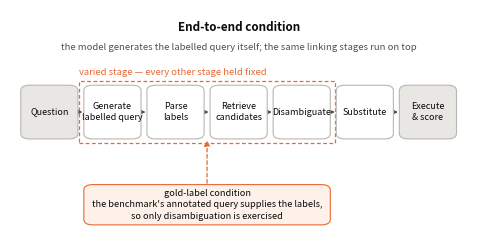
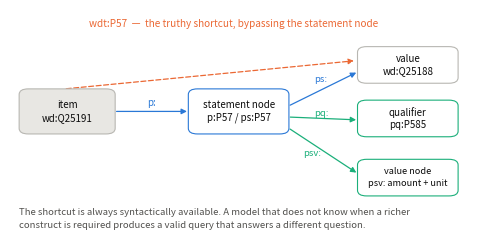
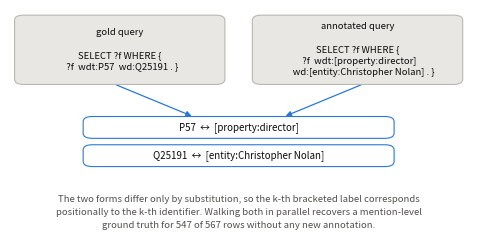
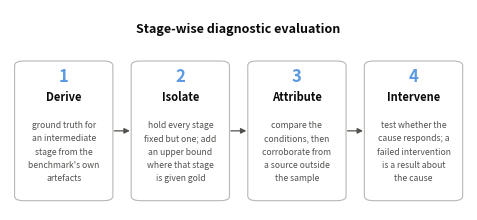

Write the Python code that produced these figures, in order. (Note: this script raises an exception after producing the figures.)
"""make_figures.py — Generate every thesis figure from the frozen data.
"""
import csv, json, os, collections
from datetime import date

DATE = date.today().isoformat()
import matplotlib
matplotlib.use("Agg")
import matplotlib.pyplot as plt
from matplotlib.patches import FancyBboxPatch, FancyArrowPatch, Rectangle, PathPatch
from matplotlib.path import Path
from matplotlib.ticker import MultipleLocator, MaxNLocator

OUT = "thesis_latex/figures"
os.makedirs(OUT, exist_ok=True)

# ============================ shared style ==================================
S1, S2, S3 = "#2a78d6", "#eb6834", "#1baf7a"          # blue, orange, aqua
SEQ = ["#eaf1fb", "#c3d9f4", "#8fbaea", "#5b9ae0", "#2a78d6", "#1d5497"]  # one hue
INK, INK2, MUTED, FAINT = "#0b0b0b", "#52514e", "#b8b7b2", "#e8e7e3"

W = 5.9                       # the one figure width, in inches
H = {"xs": 2.2, "s": 2.6, "m": 3.0, "l": 3.4, "xl": 3.9}   # the height ladder

plt.rcParams.update({
    "font.family": ["Helvetica Neue", "Helvetica", "Arial", "sans-serif"], "font.size": 8.5,
    "axes.edgecolor": MUTED, "axes.linewidth": 0.6, "axes.labelcolor": INK2,
    "axes.titlesize": 8.5, "axes.titlecolor": INK,
    "xtick.color": INK2, "ytick.color": INK2, "xtick.labelsize": 8, "ytick.labelsize": 8,
    "xtick.major.size": 0, "ytick.major.size": 0,
    "text.color": INK, "figure.dpi": 200, "savefig.bbox": "tight",
    "legend.frameon": False, "legend.fontsize": 7.8, "legend.handlelength": 1.2,
})

def style(ax, xgrid=False, nogrid=False):
    for s in ("top", "right"):
        ax.spines[s].set_visible(False)
    ax.spines["left"].set_color(MUTED); ax.spines["bottom"].set_color(MUTED)
    if not nogrid:
        ax.grid(axis="x" if xgrid else "y", color=MUTED, lw=0.5, alpha=0.5)
    ax.set_axisbelow(True)

def legend_above(ax, ncol=3, **kw):
    ax.legend(ncol=ncol, loc="lower left", bbox_to_anchor=(0, 1.0), **kw)

def new(h="s"):
    return plt.subplots(figsize=(W, H[h]))

# rounded bar marks ------------------------------------------------------------
# Mark spec: "4px rounded data-end, square at the baseline." A bar container's
# Rectangle patches are replaced with a PathPatch that is square where it meets
# the baseline (x=0 for barh, y=0 for bar) and rounded at the tip. Not used for
# stacked bars (bottom=/left= continuations) - those use the surface-gap
# convention (a plain edge between touching segments) instead of rounding an
# internal join.
def _radius_in_data_units(ax, radius_pt):
    fig = ax.figure
    fig.canvas.draw()
    px_per_pt = fig.dpi / 72.0
    r_px = radius_pt * px_per_pt
    p0 = ax.transData.transform((0, 0))
    px1 = ax.transData.transform((1, 0))
    py1 = ax.transData.transform((0, 1))
    return (r_px / abs(px1[0] - p0[0]), r_px / abs(py1[1] - p0[1]))

def _rounded_hbar_path(x0, y0, w, h, rx, ry):
    sign = 1 if w >= 0 else -1
    length = abs(w)
    ry = max(0, min(ry, h / 2)); rx = max(0, min(rx, length))
    x_tip = x0 + w
    y_bot, y_top, y_mid = y0, y0 + h, y0 + h / 2
    if length <= 0:
        return Path([(x0, y0)], [Path.MOVETO])
    verts = [(x0, y_bot), (x_tip - sign * rx, y_bot), (x_tip, y_bot), (x_tip, y_mid),
             (x_tip, y_top), (x_tip - sign * rx, y_top), (x0, y_top), (x0, y_bot)]
    codes = [Path.MOVETO, Path.LINETO, Path.CURVE3, Path.CURVE3,
             Path.CURVE3, Path.CURVE3, Path.LINETO, Path.CLOSEPOLY]
    return Path(verts, codes)

def _rounded_vbar_path(x0, y0, w, h, rx, ry):
    sign = 1 if h >= 0 else -1
    length = abs(h)
    rx = max(0, min(rx, w / 2)); ry = max(0, min(ry, length))
    y_tip = y0 + h
    x_l, x_r, x_mid = x0, x0 + w, x0 + w / 2
    if length <= 0:
        return Path([(x0, y0)], [Path.MOVETO])
    verts = [(x_l, y0), (x_l, y_tip - sign * ry), (x_l, y_tip), (x_mid, y_tip),
             (x_r, y_tip), (x_r, y_tip - sign * ry), (x_r, y0), (x_l, y0)]
    codes = [Path.MOVETO, Path.LINETO, Path.CURVE3, Path.CURVE3,
             Path.CURVE3, Path.CURVE3, Path.LINETO, Path.CLOSEPOLY]
    return Path(verts, codes)

def _round_bars(ax, bar_container, radius_pt, horiz):
    # The container's label (used by ax.legend()'s auto-handle lookup) lives on
    # the container, not the individual rectangles, but the legend handle for a
    # BarContainer borrows its first patch's visibility -- hiding that patch
    # silently blanks the legend swatch. So: move the label onto the first
    # replacement patch instead of leaving it on the now-hidden rectangle.
    rx, ry = _radius_in_data_units(ax, radius_pt)
    patches = list(bar_container.patches) if hasattr(bar_container, "patches") else list(bar_container)
    label = bar_container.get_label() if hasattr(bar_container, "get_label") else None
    if label and not label.startswith("_"):
        bar_container.set_label("_nolegend_")
    label_used = False
    for rect in patches:
        x0, y0, w, h = rect.get_x(), rect.get_y(), rect.get_width(), rect.get_height()
        if abs(w) < 1e-12 and abs(h) < 1e-12:
            continue  # zero-size legend-proxy bar; leave as is
        fc, ec, lw, zorder = rect.get_facecolor(), rect.get_edgecolor(), rect.get_linewidth(), rect.get_zorder()
        rect.set_visible(False)
        path = (_rounded_hbar_path if horiz else _rounded_vbar_path)(x0, y0, w, h, rx, ry)
        new_label = None
        if label and not label_used:
            new_label, label_used = label, True
        ax.add_patch(PathPatch(path, facecolor=fc, edgecolor=ec if lw else "none", lw=lw,
                                zorder=zorder, label=new_label))
    return bar_container

def round_barh(ax, bar_container, radius_pt=2.2):
    return _round_bars(ax, bar_container, radius_pt, True)

def round_bar(ax, bar_container, radius_pt=2.2):
    return _round_bars(ax, bar_container, radius_pt, False)

def save(fig, name):
    src, sec, what = FIGMETA.get(name, ("--", "?", ""))
    fig.savefig(os.path.join(OUT, name), metadata={
        "Title": what or name,
        "Author": "Sevim Bozkurt",
        "Subject": f"generated by make_figures.py on {DATE} from: {src} | thesis section {sec}",
        "Creator": "make_figures.py (thesis_sparql)",
        "Keywords": "text-to-SPARQL; Wikidata; Instruct-to-SPARQL",
    })
    plt.close(fig)
    MANIFEST.append(dict(figure=name, thesis_section=sec, shows=what, source_data=src))
    print(f"  {name}")

def rows(p): return list(csv.DictReader(open(p)))

# ============================ provenance ====================================
# Every figure records where its numbers came from, so a reader (or an examiner)
# can trace any picture in the thesis back to a file on disk. This table is the
# single source of truth; save() stamps it into the PDF metadata and emits
# results_tables/figure_manifest.csv at the end of the run.
FIGMETA = {
 # diagrams -- schematic, no data source
 "fig_pipeline.pdf":            ("--", "4.2", "pipeline architecture and the two evaluation conditions"),
 "fig_method.pdf":              ("--", "4.1", "the four moves of stage-wise diagnostic evaluation"),
 "fig_cascade_mechanism.pdf":   ("--", "4.5", "the execution-guided cascade"),
 "fig_wikidata_model.pdf":      ("--", "2.2", "the Wikidata statement model"),

 "fig_empty_rate.pdf":          ("results_tables/empty_result_rate.csv", "6.2",
                                 "how often each system returns nothing, against its accuracy"),
 "fig_label_failures.pdf":      ("results_tables/label_failure_taxonomy.csv", "6.5",
                                 "labels the Wikidata search index cannot find, by category and backbone"),
 "fig_linker_ci.pdf":           ("results_tables/linker_confidence.csv", "6.4",
                                 "linking F1 with bootstrap confidence intervals (B = 2,000)"),
 "fig_splits.pdf":              ("test.json; official_test.json", "5.1", "the two-split design"),
 "fig_groundtruth.pdf":         ("--", "5.4", "deriving linking ground truth from the benchmark"),
 # data figures
 "fig_main_comparison.pdf":     ("results_tables/common_subset_metrics.csv", "6.2", "frozen models with and without the pipeline"),
 "fig_stage_funnel.pdf":        ("results_e2e_clean.csv", "6.3", "stage-wise outcomes by complexity"),
 "fig_gap_decomposition.pdf":   ("results_tables/gap_decomposition.csv", "6.3", "what the 66.5-point gap is made of"),
 "fig_linker_comparison.pdf":   ("linker_comparison.csv", "6.4", "entity linking F1, four paradigms, both splits"),
 "fig_linker_pr.pdf":           ("linker_comparison.csv", "6.4", "precision-recall signature per paradigm"),
 "fig_linker_complexity.pdf":   ("linker_comparison.csv", "6.4", "linking F1 by query complexity"),
 "fig_backbone.pdf":            ("linker_comparison.csv; official_comparison.csv", "6.5", "backbone dependence differs by stage"),
 "fig_error_taxonomy.pdf":      ("annotation_clean.csv", "6.6", "error taxonomy, overall and by complexity"),
 "fig_constructs.pdf":          ("construct_analysis.csv", "6.6", "construct usage, gold against all runs"),
 "fig_construct_agreement.pdf": ("construct_analysis.csv", "6.6", "agreement with gold on construct use"),
 "fig_structural_predictors.pdf": ("complexity_features.csv", "6.6", "gold-query features against achieved accuracy"),
 "fig_cross_model_agreement.pdf": ("agreement_analysis.csv", "6.6", "cross-model agreement and hard-set features"),
 "fig_prompt_arms.pdf":         ("results_tables/significance_jaccard_entity.csv", "6.7", "prompt arms: accuracy and effect with CIs"),
 "fig_idiom_behaviour.pdf":     ("construct_analysis.csv", "6.7", "what the idiom prompt changes in generated queries"),
 "fig_cascade.pdf":             ("results_tables/consensus_selection.csv", "6.8", "selection strategies over diverse generations"),
 "fig_cascade_fallback.pdf":    ("results_tables/consensus_robustness.txt", "6.8", "where the fallback fires and what it recovers"),
 "fig_frozen_vs_finetuned.pdf": ("official_comparison.py; results_tables/official_comparison.csv", "6.9", "frozen and fine-tuned systems, official split"),
 "fig_memorisation.pdf":        ("results_tables/memorisation_frontier.csv", "6.10", "structural similarity of generated queries"),
 "fig_wdql.pdf":                ("results_tables/wdql_construct_prevalence.csv", "6.10", "construct prevalence vs real query logs"),
 "fig_wdql_bysize.pdf":         ("results_tables/wdql_construct_prevalence.csv", "6.10", "construct prevalence at matched query size"),
 "fig_candidate_ceiling.pdf":   ("candidates.json; candidates_expanded.json; gold_links.json", "7.6", "candidate ceiling before and after pool repair"),
 "fig_label_failures.pdf":      ("results_tables/label_failure_taxonomy.csv", "6.5", "what the open model gets wrong when naming things"),
 "fig_empty_rate.pdf":          ("results_tables/empty_result_rate.csv", "6.2", "empty-result rate against accuracy"),
 "fig_linker_ci.pdf":           ("results_tables/linker_confidence.csv", "6.4", "linker F1 with bootstrap confidence intervals"),
}
MANIFEST = []


# diagram helpers -------------------------------------------------------------
def canvas(h="s"):
    fig, ax = plt.subplots(figsize=(W, H[h]))
    ax.set_xlim(0, 100); ax.set_ylim(0, 100); ax.axis("off")
    return fig, ax

def box(ax, x, y, w, h, text, fc="white", ec=MUTED, tc=INK, fs=7.6, lw=0.8, bold=False):
    ax.add_patch(FancyBboxPatch((x, y), w, h, boxstyle="round,pad=0,rounding_size=2",
                                fc=fc, ec=ec, lw=lw, zorder=3))
    if text:
        ax.text(x + w / 2, y + h / 2, text, ha="center", va="center", fontsize=fs,
                color=tc, zorder=4, linespacing=1.35,
                fontweight="bold" if bold else "normal")

def arrow(ax, p1, p2, color=INK2, lw=0.9, astyle="-|>", ls="-"):
    ax.add_patch(FancyArrowPatch(p1, p2, arrowstyle=astyle, mutation_scale=8,
                                 color=color, lw=lw, linestyle=ls,
                                 shrinkA=1, shrinkB=1, zorder=2))

print("writing figures:")
print(" diagrams:")

# ============================ D1 pipeline ===================================
fig, ax = canvas("m")
stages = ["Question", "Generate\nlabelled query", "Parse\nlabels", "Retrieve\ncandidates",
          "Disambiguate", "Substitute", "Execute\n& score"]
n = len(stages); bw, gap = 12.5, 1.3
x0 = (100 - (n * bw + (n - 1) * gap)) / 2
ys, bh = 52, 20
for i, s_ in enumerate(stages):
    x = x0 + i * (bw + gap)
    box(ax, x, ys, bw, bh, s_, fc=FAINT if i in (0, n - 1) else "white", fs=6.5)
    if i:
        arrow(ax, (x - gap, ys + bh / 2), (x, ys + bh / 2))
gx = x0 + 1 * (bw + gap); dx = x0 + 4 * (bw + gap)
ax.add_patch(Rectangle((gx - 1.0, ys - 1.6), (dx - gx) + bw + 2.0, bh + 3.2,
                       fc="none", ec=S2, lw=0.9, ls=(0, (3, 2)), zorder=1))
ax.text(gx - 1.0, ys + bh + 3.0, "varied stage — every other stage held fixed",
        fontsize=6.8, color=S2, va="bottom")
by, bhh = 20, 15
box(ax, gx, by, (dx - gx) + bw, bhh,
    "gold-label condition\nthe benchmark's annotated query supplies the labels,\n"
    "so only disambiguation is exercised", fc="#fdf1ea", ec=S2, fs=6.6)
arrow(ax, (gx + ((dx - gx) + bw) / 2, by + bhh), (gx + ((dx - gx) + bw) / 2, ys), color=S2, ls=(0, (3, 2)))
ax.text(50, 92, "End-to-end condition", ha="center", fontsize=8.4, color=INK, fontweight="bold")
ax.text(50, 85, "the model generates the labelled query itself; the same linking stages run on top",
        ha="center", fontsize=6.9, color=INK2)
ax.set_ylim(14, 100)
save(fig, "fig_pipeline.pdf")

# ============================ D2 Wikidata model =============================
fig, ax = canvas("m")
box(ax, 2, 40, 21, 16, "item\nwd:Q25191", fc=FAINT, fs=7.0)
box(ax, 39, 40, 22, 16, "statement node\np:P57 / ps:P57", fc="white", ec=S1, fs=7.0)
box(ax, 76, 58, 22, 13, "value\nwd:Q25188", fc="white", fs=7.0)
box(ax, 76, 39, 22, 13, "qualifier\npq:P585", fc="white", ec=S3, fs=7.0)
box(ax, 76, 18, 22, 13, "value node\npsv: amount + unit", fc="white", ec=S3, fs=6.6)
arrow(ax, (23, 48), (39, 48), color=S1); ax.text(31, 50, "p:", ha="center", fontsize=7.0, color=S1)
arrow(ax, (61, 50), (76, 62), color=S1); ax.text(66.5, 58.5, "ps:", fontsize=6.8, color=S1)
arrow(ax, (61, 46), (76, 45), color=S3); ax.text(66.5, 46.5, "pq:", fontsize=6.8, color=S3)
arrow(ax, (61, 42), (76, 26), color=S3); ax.text(64, 32, "psv:", fontsize=6.8, color=S3)
arrow(ax, (12, 56), (75.5, 66), color=S2, ls=(0, (4, 2)))
ax.text(49, 78, "wdt:P57  —  the truthy shortcut, bypassing the statement node",
        ha="center", fontsize=7.2, color=S2)
ax.text(2, 6, "The shortcut is always syntactically available. A model that does not know when a richer\n"
              "construct is required produces a valid query that answers a different question.",
        fontsize=6.9, color=INK2, va="bottom", linespacing=1.6)
ax.set_ylim(2, 84)
save(fig, "fig_wikidata_model.pdf")

# ============================ D3 ground truth ===============================
fig, ax = canvas("m")
box(ax, 1, 63, 46, 27, "gold query\n\nSELECT ?f WHERE {\n  ?f  wdt:P57  wd:Q25191 . }", fc=FAINT, fs=6.8)
box(ax, 53, 63, 46, 27, "annotated query\n\nSELECT ?f WHERE {\n  ?f  wdt:[property:director]\n"
                        "      wd:[entity:Christopher Nolan] . }", fc=FAINT, fs=6.8)
for i, lab in enumerate(["P57  ↔  [property:director]", "Q25191  ↔  [entity:Christopher Nolan]"]):
    box(ax, 16, 42 - i * 11, 68, 8.5, lab, fc="white", ec=S1, fs=7.0)
arrow(ax, (23, 63), (40, 50.5), color=S1); arrow(ax, (77, 63), (60, 50.5), color=S1)
ax.text(50, 20, "The two forms differ only by substitution, so the k-th bracketed label corresponds\n"
                "positionally to the k-th identifier. Walking both in parallel recovers a mention-level\n"
                "ground truth for 547 of 567 rows without any new annotation.",
        ha="center", va="top", fontsize=6.9, color=INK2, linespacing=1.6)
ax.set_ylim(2, 92)
save(fig, "fig_method_groundtruth_tmp.pdf") if False else save(fig, "fig_groundtruth.pdf")

# ============================ D4 the method =================================
fig, ax = canvas("s")
moves = [("1", "Derive", "ground truth for\nan intermediate\nstage from the\nbenchmark's own\nartefacts"),
         ("2", "Isolate", "hold every stage\nfixed but one; add\nan upper bound\nwhere that stage\nis given gold"),
         ("3", "Attribute", "compare the\nconditions, then\ncorroborate from\na source outside\nthe sample"),
         ("4", "Intervene", "test whether the\ncause responds; a\nfailed intervention\nis a result about\nthe cause")]
bw, gap = 21.5, 4.0
x0 = (100 - (4 * bw + 3 * gap)) / 2
for i, (num, head, body) in enumerate(moves):
    x = x0 + i * (bw + gap)
    box(ax, x, 12, bw, 60, "", fc="white")
    ax.text(x + bw / 2, 63, num, ha="center", fontsize=12, color=SEQ[3], fontweight="bold")
    ax.text(x + bw / 2, 55, head, ha="center", fontsize=8.0, color=INK, fontweight="bold")
    ax.text(x + bw / 2, 33, body, ha="center", va="center", fontsize=6.2, color=INK2, linespacing=1.6)
    if i:
        arrow(ax, (x - gap, 42), (x, 42))
ax.text(50, 84, "Stage-wise diagnostic evaluation", ha="center", fontsize=9.0, color=INK, fontweight="bold")
ax.set_ylim(8, 94)
save(fig, "fig_method.pdf")

# ============================ D5 the two splits =============================
tr = json.load(open("test.json")); off = json.load(open("official_test.json"))
cw = collections.Counter(r["complexity"] for r in tr)
co = collections.Counter(r["complexity"] for r in off)
fig, (a1, a2) = plt.subplots(1, 2, figsize=(W, H["m"]), gridspec_kw={"width_ratios": [1.0, 1.25]})
cats = ["simple", "medium", "complex"]; y = [2, 1, 0]; h = 0.34
round_barh(a1, a1.barh([v + h / 2 for v in y], [cw[c] for c in cats], h, color=S1, label=f"working (n={len(tr)})", zorder=3))
round_barh(a1, a1.barh([v - h / 2 for v in y], [co[c] for c in cats], h, color=S2, label=f"official (n={len(off)})", zorder=3))
for v, c in zip(y, cats):
    a1.text(cw[c] + 8, v + h / 2, str(cw[c]), va="center", fontsize=7, color=INK2)
    a1.text(co[c] + 8, v - h / 2, str(co[c]), va="center", fontsize=7, color=INK2)
style(a1, xgrid=True); a1.set_yticks(y); a1.set_yticklabels(cats, fontsize=7.6)
a1.set_xlim(0, 400); a1.set_xlabel("test rows"); legend_above(a1, ncol=1, fontsize=7)
a2.axis("off"); a2.set_xlim(0, 100); a2.set_ylim(0, 100)
box(a2, 0, 54, 100, 40, "working split — the diagnostic instrument\n\n"
                        "stratified by complexity, fixed seed. Carries the\n"
                        "stage analysis, error taxonomy, construct analysis,\n"
                        "prompt arms and the cascade.", fc="#eaf1fb", ec=S1, fs=6.7)
box(a2, 0, 6, 100, 40, "official split — the comparability instrument\n\n"
                       "the benchmark authors' own split. Carries the\n"
                       "comparison with their published systems and one\n"
                       "replication of the linker result, to show the ordering\n"
                       "does not depend on the choice of split.", fc="#fdf1ea", ec=S2, fs=6.7)
fig.tight_layout(w_pad=1.0); save(fig, "fig_splits.pdf")

# ============================ D6 cascade mechanism ==========================
fig, ax = canvas("s")
box(ax, 1, 46, 16, 20, "question", fc=FAINT, fs=7.2)
box(ax, 23, 46, 20, 20, "generate under\nprompt $p_i$", fc="white", fs=7.0)
box(ax, 49, 46, 17, 20, "execute", fc="white", fs=7.2)
box(ax, 80, 62, 19, 16, "accept", fc="#eaf7f1", ec=S3, fs=7.2)
box(ax, 80, 28, 19, 16, "next prompt\n$p_{i+1}$", fc="#fdf1ea", ec=S2, fs=7.0)
arrow(ax, (17, 56), (23, 56)); arrow(ax, (43, 56), (49, 56))
arrow(ax, (66, 60), (80, 69), color=S3); ax.text(67.5, 68, "non-empty", fontsize=6.6, color=S3)
arrow(ax, (66, 52), (80, 39), color=S2); ax.text(66.5, 47.0, "empty / error", fontsize=6.6, color=S2)
arrow(ax, (89.5, 28), (33, 20), color=S2, ls=(0, (3, 2)), astyle="-")
arrow(ax, (33, 20), (33, 46), color=S2, ls=(0, (3, 2)))
ax.text(50, 90, "Execution-guided cascade", ha="center", fontsize=8.8, color=INK, fontweight="bold")
ax.text(50, 8, "It replaces only a result that is empty or errored, which already scores zero against a\n"
                "non-empty gold — so on the strict fair set the operation cannot lower accuracy.",
        ha="center", va="top", fontsize=6.9, color=INK2, linespacing=1.6)
ax.set_ylim(-4, 96)
save(fig, "fig_cascade_mechanism.pdf")

print(" data figures:")

# ============================ F1 main comparison ============================
mc = rows("results_tables/common_subset_metrics.csv")
fig, ax = new("l")
names = [r["Approach"] for r in mc]
y = list(range(len(names)))[::-1]; h = 0.36
round_barh(ax, ax.barh([v + h / 2 for v in y], [float(r["Pooled (%)"]) for r in mc], h, color=MUTED, label="pooled", zorder=3))
round_barh(ax, ax.barh([v - h / 2 for v in y], [float(r["Entity-level (%)"]) for r in mc], h, color=S1, label="entity-level", zorder=3))
for v, r in zip(y, mc):
    ax.text(float(r["Entity-level (%)"]) + 1.2, v - h / 2, f'{float(r["Entity-level (%)"]):.1f}',
            va="center", fontsize=6.9, color=INK2)
style(ax, xgrid=True); ax.set_yticks(y); ax.set_yticklabels(names, fontsize=7.6)
ax.set_xlabel("strict fair Jaccard (%), common subset n = 316"); ax.set_xlim(0, 112)
legend_above(ax, ncol=2); save(fig, "fig_main_comparison.pdf")

# ============================ F2 stage funnel ===============================
stages = ["Labelled query\ngenerated", "Fully\nlinked", "Executed", "Answer correct\n(entity Jaccard)"]
data = {"simple": [100.0, 94.7, 92.1, 32.7], "medium": [100.0, 93.7, 89.2, 31.1],
        "complex": [100.0, 91.9, 87.0, 21.9]}
fig, ax = new("s")
x = range(len(stages)); w = 0.26
for i, (k, c) in enumerate([("simple", S1), ("medium", S2), ("complex", S3)]):
    round_bar(ax, ax.bar([xi + (i - 1) * w for xi in x], data[k], w * 0.92, color=c, label=k, zorder=3))
for i, k in enumerate(["simple", "medium", "complex"]):
    for xi, val in zip(x, data[k]):
        ax.text(xi + (i - 1) * w, val + 2, f"{val:.0f}" if val == 100 else f"{val:.1f}",
                ha="center", va="bottom", fontsize=6.0, color=INK2)
style(ax); ax.set_xticks(list(x)); ax.set_xticklabels(stages)
ax.set_ylabel("% of rows"); ax.set_ylim(0, 112); ax.yaxis.set_major_locator(MultipleLocator(25))
legend_above(ax); save(fig, "fig_stage_funnel.pdf")

# ============================ linker data ===================================
lk = rows("linker_comparison.csv")
LORDER = ["Reasoning over candidates|Claude Opus 4.8", "Reasoning over candidates|Qwen2.5-14B-Instruct",
          "Reasoning over candidates|Qwen2.5-7B-Instruct", "GLiNKER gliner-linker-large-v1.0|-",
          "ELQ elq_wiki_large|-", "ReFinED questions_model|-", "First search result|-"]
LSHORT = ["Reasoning (Opus 4.8)", "Reasoning (Qwen 14B)", "Reasoning (Qwen 7B)",
          "GLiNKER (bi-encoder)", "ELQ (fine-tuned)", "ReFinED (fine-tuned)", "First search result"]
ent = {s: {} for s in ("working", "official")}
for r in lk:
    if r["Mentions"] == "entity":
        ent[r["Split"]][f'{r["Linker"]}|{r["Backbone"]}'] = r

# F3 linker F1, both splits
fig, ax = new("m")
y = range(len(LORDER)); h = 0.36
for i, (sp, c) in enumerate([("working", S1), ("official", S2)]):
    ys = [v + (0.5 - i) * h for v in y]
    xs = [float(ent[sp][k]["F1 (%)"]) if k in ent[sp] else 0 for k in LORDER]
    round_barh(ax, ax.barh(ys, xs, h * 0.9, color=c, label=f"{sp} split", zorder=3))
    for yy, xx in zip(ys, xs):
        if xx: ax.text(xx + 1, yy, f"{xx:.1f}", va="center", fontsize=7, color=INK2)
style(ax, xgrid=True); ax.set_yticks(list(y)); ax.set_yticklabels(LSHORT, fontsize=7.6)
ax.invert_yaxis(); ax.set_xlabel("entity linking F1 (%)"); ax.set_xlim(0, 108)
legend_above(ax, ncol=2); save(fig, "fig_linker_comparison.pdf")

# F4 precision-recall signature
# 6 series: legend rather than direct labels, and a distinct marker per system so
# identity is never carried by colour alone.
MARK = ["o", "s", "D", "^", "v", "P", "X"]
fig, ax = new("m")
for f in (25, 50, 75):
    pts = []
    for x in range(3, 101):
        den = 2 * x - f
        if den > 0:
            v = (f * x) / den
            if 0 < v <= 100: pts.append((x, v))
    ax.plot([q[0] for q in pts], [q[1] for q in pts], color=MUTED, lw=0.5, ls=(0, (2, 2)), zorder=1)
    if pts: ax.text(pts[-1][0] - 2, pts[-1][1] + 2, f"F1 {f}", fontsize=6.4, color=MUTED, ha="right")
for k, lab, mk in zip(LORDER, LSHORT, MARK):
    if k not in ent["working"]: continue
    r = ent["working"][k]
    c = MUTED if "First search" in lab else (S1 if "Reasoning" in lab else (S3 if "GLiNKER" in lab else S2))
    ax.scatter([float(r["R (%)"])], [float(r["P (%)"])], s=34, color=c, marker=mk,
               zorder=4, linewidths=0, label=lab)
style(ax, nogrid=True); ax.grid(color=MUTED, lw=0.4, alpha=0.4)
ax.set_xlabel("recall (%)"); ax.set_ylabel("precision (%)")
ax.set_xlim(0, 108); ax.set_ylim(0, 112)
legend_above(ax, ncol=3, fontsize=7)
save(fig, "fig_linker_pr.pdf")

# F5 linker F1 by complexity — the reversal
fig, ax = new("s")
cxcols = ["F1 simple", "F1 medium", "F1 complex"]
# complexity is ordinal, not continuous: grouped bars on a light-to-dark ramp
cxshade = ["#86b6ef", "#2a78d6", "#104281"]
cxrows = [(lab, [float(ent["working"][k][c]) for c in cxcols])
        for k, lab in zip(LORDER, LSHORT) if k in ent["working"]]
bh = 0.24
for j, (cxname, shade) in enumerate(zip(["simple", "medium", "complex"], cxshade)):
    ys = [i + (j - 1) * (bh + 0.03) for i in range(len(cxrows))]
    round_barh(ax, ax.barh(ys, [v[j] for _, v in cxrows], height=bh, color=shade, label=cxname, zorder=3))
style(ax); ax.set_yticks(range(len(cxrows))); ax.set_yticklabels([lab for lab, _ in cxrows])
ax.invert_yaxis()
ax.set_xlabel("entity linking F1 (%)"); ax.set_xlim(0, 108)
legend_above(ax, ncol=3, fontsize=7)
save(fig, "fig_linker_complexity.pdf")

# F6 backbone dependence
fig, ax = new("s")
pairs = [("Disambiguation\n(entity F1)", 97.7, 94.9), ("Full pipeline\n(fully linked, %)", 92.1, 49.7),
         ("Full pipeline\n(pooled Jaccard)", 23.4, 4.8)]
x = range(len(pairs)); w = 0.3
round_bar(ax, ax.bar([v - w / 2 for v in x], [p[1] for p in pairs], w * 0.92, color=S1, label="frontier model", zorder=3))
round_bar(ax, ax.bar([v + w / 2 for v in x], [p[2] for p in pairs], w * 0.92, color=S2, label="open 14B", zorder=3))
for xi, (_, a, b) in zip(x, pairs):
    if a - b > 8:
        arrow(ax, (xi + w / 2, a), (xi + w / 2, b), astyle="<|-|>", lw=0.7)
    ax.text(xi + w / 2 + 0.08, (a + b) / 2 if a - b > 10 else a + 6, f"{a - b:.1f} pt",
            fontsize=7.2, color=INK2, va="center", ha="left")
style(ax); ax.set_xticks(list(x)); ax.set_xticklabels([p[0] for p in pairs])
ax.set_ylabel("score"); ax.set_ylim(0, 118); legend_above(ax, ncol=2)
save(fig, "fig_backbone.pdf")

# ============================ construct data ================================
txt = open("construct_analysis.csv").read()
use_rows = list(csv.DictReader(txt.split("AGREEMENT WITH GOLD")[0].strip().splitlines()[1:]))
agr_rows = list(csv.DictReader(txt.split("AGREEMENT WITH GOLD")[1].strip().splitlines()[1:]))
CONS = [r["construct"] for r in use_rows]
MODELS = [c for c in use_rows[0] if c not in ("construct", "GOLD", None)]

# F7 construct usage
fig, ax = new("l")
y = list(range(len(CONS)))[::-1]
for yi, r in zip(y, use_rows):
    v = [int(r[m]) for m in MODELS]
    ax.plot([min(v), max(v)], [yi, yi], color=MUTED, lw=3, solid_capstyle="round", zorder=2)
    ax.scatter(v, [yi] * len(v), s=9, color=S1, zorder=3, linewidths=0)
ax.scatter([int(r["GOLD"]) for r in use_rows], y, marker="|", s=170, color=INK,
           zorder=4, linewidths=1.6, label="gold queries")
ax.scatter([], [], s=9, color=S1, label="generated (11 runs)")
style(ax, xgrid=True); ax.set_yticks(y); ax.set_yticklabels(CONS, fontsize=7.6)
ax.set_xlabel("number of queries using the construct (of 567)")
legend_above(ax, ncol=2); save(fig, "fig_constructs.pdf")

# F8 construct agreement heatmap (sequential, one hue)
AM = [c for c in agr_rows[0] if c not in ("construct", None)]
fig, ax = new("l")
vals = [[float(r[m]) for m in AM] for r in agr_rows]
im = ax.imshow(vals, cmap=matplotlib.colors.LinearSegmentedColormap.from_list("seq", SEQ),
               aspect="auto", vmin=0, vmax=65)
ax.set_xticks(range(len(AM)))
ax.set_xticklabels([m.replace("zero-shot ", "zs ").replace("few-shot ", "fs ").replace(" (labelled)", "")
                    for m in AM], rotation=35, ha="right", fontsize=6.7)
ax.set_yticks(range(len(agr_rows))); ax.set_yticklabels([r["construct"] for r in agr_rows], fontsize=7.2)
for i, row in enumerate(vals):
    for j, v in enumerate(row):
        ax.text(j, i, f"{v:.0f}", ha="center", va="center", fontsize=5.9,
                color="white" if v > 40 else INK2)
for s in ax.spines.values(): s.set_visible(False)
ax.tick_params(length=0)
cb = fig.colorbar(im, ax=ax, fraction=0.022, pad=0.015)
cb.set_label("agreement with gold, F1", fontsize=7.2); cb.ax.tick_params(labelsize=6.8, length=0)
cb.outline.set_visible(False)
save(fig, "fig_construct_agreement.pdf")

# F9 idiom behavioural effect
fig, ax = new("m")
sel = [r for r in use_rows if r["construct"] in
       ["subclass closure (P279*)", "statement node (p:)", "qualifier (pq:)",
        "value node (psv:)", "aggregation (GROUP BY)", "LIMIT"]]
y = list(range(len(sel)))[::-1]
for yi, r in zip(y, sel):
    b, idm, g = int(r["pipeline (labelled)"]), int(r["idiom prompt (labelled)"]), int(r["GOLD"])
    ax.plot([b, idm], [yi, yi], color=MUTED, lw=1.2, zorder=2)
    ax.scatter([b], [yi], s=26, color=MUTED, zorder=3, linewidths=0)
    ax.scatter([idm], [yi], s=26, color=S1, zorder=4, linewidths=0)
    ax.scatter([g], [yi], marker="|", s=150, color=INK, zorder=5, linewidths=1.5)
ax.scatter([], [], s=26, color=MUTED, label="baseline prompt")
ax.scatter([], [], s=26, color=S1, label="+ idiom rules")
ax.scatter([], [], marker="|", s=150, color=INK, linewidths=1.5, label="gold")
style(ax, xgrid=True); ax.set_yticks(y); ax.set_yticklabels([r["construct"] for r in sel], fontsize=7.6)
ax.set_xlabel("number of queries using the construct (of 567)")
legend_above(ax, ncol=3); save(fig, "fig_idiom_behaviour.pdf")

# ============================ F10 error taxonomy ============================
ann = [r for r in rows("annotation_clean.csv") if r.get("error_category", "").strip()]
cats2 = collections.Counter(r["error_category"].strip() for r in ann)
order = [c for c, _ in cats2.most_common()]
bycx = {c: collections.Counter(r["error_category"].strip() for r in ann if r["complexity"] == c)
        for c in ["simple", "medium", "complex"]}
def catcol(c):
    if c in ("structure", "triple_flip"): return S1
    if c in ("wrong_property", "wrong_entity", "unresolved"): return S2
    return MUTED
fig, (a1, a2) = plt.subplots(1, 2, figsize=(W, H["s"]), gridspec_kw={"width_ratios": [1, 1.1]})
y = list(range(len(order)))[::-1]
round_barh(a1, a1.barh(y, [cats2[c] for c in order], 0.62, color=[catcol(c) for c in order], zorder=3))
for yi, c in zip(y, order):
    a1.text(cats2[c] + 0.25, yi, f"{cats2[c]}", va="center", fontsize=7.2, color=INK2)
style(a1, xgrid=True); a1.set_yticks(y); a1.set_yticklabels([c.replace("_", " ") for c in order], fontsize=7.2)
a1.set_xlabel("cases (n = 30)"); a1.set_xlim(0, 16); a1.set_title("All complexities", pad=6)
bot = [0, 0, 0]
for c in order:
    v = [bycx[k][c] for k in ["simple", "medium", "complex"]]
    a2.bar(range(3), v, 0.55, bottom=bot, color=catcol(c), edgecolor="white", lw=0.8, zorder=3)
    bot = [b + x for b, x in zip(bot, v)]
style(a2); a2.set_xticks(range(3))
a2.set_xticklabels(["simple\n(n=5)", "medium\n(n=10)", "complex\n(n=15)"], fontsize=7.4)
a2.set_ylabel("cases"); a2.set_title("By complexity", pad=6)
a2.yaxis.set_major_locator(MaxNLocator(integer=True))
for c, lab in [(S1, "structural"), (S2, "identifier"), (MUTED, "other")]:
    a2.bar(0, 0, color=c, label=lab)
a2.legend(ncol=3, loc="lower left", bbox_to_anchor=(0, 1.08), fontsize=7)
fig.tight_layout(w_pad=1.8); save(fig, "fig_error_taxonomy.pdf")

# ============================ F11 gap decomposition =========================
gd = [r for r in rows("results_tables/gap_decomposition.csv") if r["run"].startswith("reported")]
fig, ax = new("xs")
y = list(range(len(gd)))[::-1]
for yi, r in zip(y, gd):
    lo, hi, p = float(r["points_ci_low"]), float(r["points_ci_high"]), float(r["points_of_gap"])
    c = S1 if r["group"] == "structural" else (S2 if r["group"] == "identifier" else MUTED)
    ax.plot([lo, hi], [yi, yi], color=c, lw=1.8, solid_capstyle="round", zorder=3)
    ax.scatter([p], [yi], s=26, color=c, zorder=4, linewidths=0)
    ax.text(hi + 1.0, yi, f"{p:.1f}", va="center", fontsize=7.2, color=INK2)
style(ax, xgrid=True); ax.set_yticks(y); ax.set_yticklabels([r["group"] for r in gd], fontsize=7.6)
ax.set_xlabel("points of the 66.5-point gold-label-to-end-to-end gap (95% CI)")
ax.set_xlim(0, 52); save(fig, "fig_gap_decomposition.pdf")

# ============================ F12 structural predictors =====================
cf = sorted(rows("complexity_features.csv"), key=lambda r: float(r["gap (pp)"]))
fig, ax = new("m")
y = list(range(len(cf)))[::-1]
g = [float(r["gap (pp)"]) for r in cf]
round_barh(ax, ax.barh(y, g, 0.6, color=[S1 if v > 0 else S2 for v in g], zorder=3))
for yi, r, v in zip(y, cf, g):
    ax.text(v + (0.4 if v > 0 else -0.4), yi, f'n={r["n questions with feature"]}',
            va="center", ha="left" if v > 0 else "right", fontsize=6.4, color=INK2)
ax.axvline(0, color=INK2, lw=0.7, zorder=4)
style(ax, xgrid=True); ax.set_yticks(y); ax.set_yticklabels([r["feature"] for r in cf], fontsize=7.2)
ax.set_xlabel("accuracy when the gold query has the feature, minus when it does not (pp)")
ax.set_xlim(-18, 16); save(fig, "fig_structural_predictors.pdf")

# ============================ F13 cross-model agreement =====================
blocks = open("agreement_analysis.csv").read().strip().split("\n\n")
solved = list(csv.DictReader(blocks[0].splitlines()))
feats = list(csv.DictReader(blocks[1].splitlines()))
fig, (a1, a2) = plt.subplots(1, 2, figsize=(W, H["m"]), gridspec_kw={"width_ratios": [1, 1.25]})
kk = [int(r["questions solved by k models"]) for r in solved]
cnt = [int(r["count"]) for r in solved]
round_bar(a1, a1.bar(kk, cnt, 0.6, color=[S2] + [SEQ[3]] * (len(kk) - 2) + [S1], zorder=3))
for a, b in zip(kk, cnt):
    a1.text(a, b + 6, str(b), ha="center", fontsize=7.2, color=INK2)
style(a1); a1.set_xlabel("models solving the question"); a1.set_ylabel("questions")
a1.set_ylim(0, 355); a1.set_title("Of 400 strict-set questions", pad=30)
fs = [r for r in feats if r["feature"] in
      ["statement node (p:)", "qualifier (pq:)", "aggregation", "transitive star (*)",
       "alternation (VALUES/UNION)", "OPTIONAL", "FILTER"]]
y = list(range(len(fs)))[::-1]
for yi, r in zip(y, fs):
    hard, easy = float(r["mean in hard set"]), float(r["mean in easy set"])
    a2.plot([easy, hard], [yi, yi], color=MUTED, lw=1.2, zorder=2)
    a2.scatter([easy], [yi], s=24, color=S1, zorder=3, linewidths=0)
    a2.scatter([hard], [yi], s=24, color=S2, zorder=3, linewidths=0)
a2.scatter([], [], s=24, color=S1, label="solved by all four")
a2.scatter([], [], s=24, color=S2, label="solved by none")
style(a2, xgrid=True); a2.set_yticks(y); a2.set_yticklabels([r["feature"] for r in fs], fontsize=7)
a2.set_xlabel("mean occurrences per gold query")
a2.legend(ncol=2, loc="lower left", bbox_to_anchor=(0, 1.01), fontsize=7)
a2.set_title("Query features by difficulty", pad=30)
fig.tight_layout(w_pad=1.6); save(fig, "fig_cross_model_agreement.pdf")

# ============================ F14 prompt arms ===============================
# Rewritten 9 Sep 2026. The previous version hardcoded four arms and three
# comparisons; when X10, X14 and X15 were added the figure silently kept showing
# the old four while the text and the significance table showed six. Everything
# below is now derived from the data, so the figure cannot go stale again.
import statistics as _stats
_strict = {r["index"] for r in rows("gold_status_qlever.csv")
           if r["gold_executed"] == "True" and r["gold_result_count"] != "0"}

def _arm(fn):
    out = {}
    for r in rows(fn):
        v = r.get("jaccard_entity", "")
        if v in ("na", "", None) or r.get("row_id") not in _strict:
            continue
        out[r["row_id"]] = float(v)
    return out

ARMS = [("baseline", "linked_base-qwen.csv"), ("idiom", "linked_idiom-qwen.csv"),
        ("verbose", "linked_grounded.csv"),
        ("targeted", "linked_grounded-targeted.csv"),
        ("profile", "linked_profile.csv"),
        ("vocabulary", "linked_constrained.csv"),
        ("both", "linked_both.csv")]
_d = {n: _arm(f) for n, f in ARMS}
_common = sorted(set.intersection(*[set(v) for v in _d.values()]))
arms = [(n, 100 * _stats.mean(_d[n][k] for k in _common)) for n, _ in ARMS]

sig = {r["comparison"]: r for r in rows("results_tables/significance_jaccard_entity.csv")}
key = {"idiom rules": "idiom rules",
       "schema evidence (verbose)": "schema evidence, verbose",
       "schema evidence (targeted)": "schema evidence, targeted",
       "construct profile": "construct profile (X10)",
       "constrained vocabulary": "constrained vocab (X14)",
       "both oracles": "both oracles (X15)"}
key = {k: v for k, v in key.items() if v in sig}

fig, (a1, a2) = plt.subplots(1, 2, figsize=(W, H["m"]),
                             gridspec_kw={"width_ratios": [1, 1.15]})
_cols = [MUTED] + [S1 if v > arms[0][1] else S2 for _, v in arms[1:]]
round_bar(a1, a1.bar(range(len(arms)), [v for _, v in arms], 0.62, color=_cols, zorder=3))
for i, (_, v) in enumerate(arms):
    a1.text(i, v + 0.9, f"{v:.1f}", ha="center", fontsize=7.0, color=INK2)
style(a1); a1.set_xticks(range(len(arms)))
a1.set_xticklabels([a for a, _ in arms], rotation=30, ha="right", fontsize=7.0)
a1.set_ylabel("entity-level Jaccard (%)")
a1.set_ylim(0, max(v for _, v in arms) * 1.18)
a1.set_title(f"Accuracy by arm (n = {len(_common)})", pad=6)

ys = list(range(len(key)))[::-1]
_lo = min(float(sig[v]["CI low"]) for v in key.values())
_hi = max(float(sig[v]["CI high"]) for v in key.values())
for yi, name in zip(ys, list(key)):
    r = sig[key[name]]
    d, lo, hi = (float(r["mean difference (pp)"]), float(r["CI low"]), float(r["CI high"]))
    c = S1 if d > 0 else S2
    a2.plot([lo, hi], [yi, yi], color=c, lw=1.6, solid_capstyle="round", zorder=3)
    a2.scatter([d], [yi], s=22, color=c, zorder=4, linewidths=0)
    pad = (_hi - _lo) * 0.025
    if d > 0:
        a2.text(hi + pad, yi, f"{d:+.1f}", va="center", ha="left",
                fontsize=7.0, color=INK2)
    else:
        a2.text(lo - pad, yi, f"{d:+.1f}", va="center", ha="right",
                fontsize=7.0, color=INK2)
a2.axvline(0, color=INK2, lw=0.7, zorder=2)
style(a2, xgrid=True); a2.set_yticks(ys)
a2.set_yticklabels(list(key), fontsize=7.0)
a2.set_xlabel("change vs baseline (pp)")
a2.set_xlim(_lo - (_hi - _lo) * 0.20, _hi + (_hi - _lo) * 0.16)
a2.set_title("Effect against baseline, 95% CI", pad=6)
fig.tight_layout(w_pad=2.0); save(fig, "fig_prompt_arms.pdf")

# ============================ F15 cascade ===================================
cs = rows("results_tables/consensus_selection.csv")
pools = ["same generator, 3 prompts (arm-base, arm-idiom, e2e-clean)", "4 zero-shot models", "all 8 runs"]
plabel = ["same generator,\n3 prompts", "4 zero-shot\nmodels", "all 8 runs"]
def gv(pool, strat):
    if strat == "best single":
        return max(float(r["entity_jaccard"]) for r in cs if r["pool"] == pool and r["strategy"].startswith("single:"))
    return next(float(r["entity_jaccard"]) for r in cs if r["pool"] == pool and r["strategy"] == strat)
fig, ax = new("s")
x = range(3); w = 0.26
for i, (st, c, lab) in enumerate([("best single", MUTED, "best single run"),
                                  ("centroid", S2, "centroid (agreement)"),
                                  ("cascade", S1, "cascade (empty-result fallback)")]):
    v = [gv(p, st) for p in pools]
    round_bar(ax, ax.bar([xi + (i - 1) * w for xi in x], v, w * 0.92, color=c, label=lab, zorder=3))
    if st == "cascade":
        for xi, vv in zip(x, v):
            ax.text(xi + (i - 1) * w, vv - 1.0, f"{vv:.1f}", ha="center", va="top",
                    fontsize=7.2, color="white", zorder=5)
for xi, p in zip(x, pools):
    o = gv(p, "oracle")
    ax.plot([xi - 1.6 * w, xi + 1.6 * w], [o, o], color=INK, lw=1.0, ls=(0, (3, 2)), zorder=4)
    ax.text(xi + 1.6 * w, o + 0.7, f"oracle {o:.1f}", fontsize=7, color=INK2, va="bottom", ha="right")
style(ax); ax.set_xticks(list(x)); ax.set_xticklabels(plabel)
ax.set_ylabel("entity-level Jaccard (%)"); ax.set_ylim(0, 58)
legend_above(ax, ncol=3, fontsize=7.2); save(fig, "fig_cascade.pdf")

# F16 where the fallback fires
fig, (a1, a2) = plt.subplots(1, 2, figsize=(W, H["xs"]), gridspec_kw={"width_ratios": [1.25, 1]})
round_barh(a1, a1.barh([1], [235], 0.5, color=MUTED, zorder=3))
a1.barh([0], [64], 0.5, color=S1, zorder=3)
a1.barh([0], [28], 0.5, left=64, color=S3, zorder=3)
a1.text(239, 1, "235", va="center", fontsize=7.2, color=INK2)
a1.text(96, 0, "92", va="center", fontsize=7.2, color=INK2)
style(a1, xgrid=True); a1.set_yticks([1, 0])
a1.set_yticklabels(["first prompt\naccepted", "fallback\nfires"], fontsize=7.2)
a1.set_xlim(0, 300); a1.set_xlabel("questions (n = 327)")
for c, lab in [(S1, "empty result (64)"), (S3, "error / unlinked (28)")]:
    a1.bar(0, 0, color=c, label=lab)
a1.legend(ncol=2, loc="lower left", bbox_to_anchor=(0, 1.02), fontsize=6.8)
round_bar(a2, a2.bar([0, 1], [0.0, 16.3], 0.45, color=[MUTED, S1], zorder=3))
for xi, v in zip([0, 1], [0.0, 16.3]):
    a2.text(xi, v + 0.6, f"{v:.1f}", ha="center", fontsize=7.2, color=INK2)
style(a2); a2.set_xticks([0, 1]); a2.set_xticklabels(["first prompt", "after cascade"], fontsize=7.2)
a2.set_ylabel("entity Jaccard (%)"); a2.set_ylim(0, 22)
a2.set_title("On the 92 fallback rows", pad=14, fontsize=8)
fig.tight_layout(w_pad=2.0); save(fig, "fig_cascade_fallback.pdf")

# ============================ F17 frozen vs fine-tuned ======================
offc = {r["system"]: float(r["pooled"]) for r in rows("results_tables/official_comparison.csv")}
sysd = [("mistral-7b-sparql (fine-tuned)", offc["mistral-7b-sparql"], S2),
        ("llama3-8b-sparql (fine-tuned)", offc["llama3-8b-sparql"], S2),
        ("this pipeline (frozen)", offc["this pipeline (frozen)"], S1),
        ("gpt4 (their baseline)", offc["gpt4"], MUTED),
        ("gpt3.5 (their baseline)", offc["gpt3.5"], MUTED),
        ("llama3-70b (base)", offc["llama3-70b"], MUTED),
        ("mistral-7b / llama3-8b (base)", max(offc["mistral-7b"], offc["llama3-8b"]), MUTED)]
fig, ax = new("s")
y = list(range(len(sysd)))[::-1]
round_barh(ax, ax.barh(y, [s[1] for s in sysd], 0.6, color=[s[2] for s in sysd], zorder=3))
for yi, s in zip(y, sysd):
    ax.text(s[1] + 1, yi, f"{s[1]:.1f}", va="center", fontsize=7.2, color=INK2)
style(ax, xgrid=True); ax.set_yticks(y); ax.set_yticklabels([s[0] for s in sysd], fontsize=7.6)
ax.set_xlabel("pooled fair Jaccard (%), official split, identical dump and metric")
ax.set_xlim(0, 72); save(fig, "fig_frozen_vs_finetuned.pdf")

# ============================ F18 memorisation ==============================
mf = rows("results_tables/memorisation_frontier.csv")
fig, ax = new("s")
y = list(range(len(mf)))[::-1]; h = 0.36
round_barh(ax, ax.barh([v + h / 2 for v in y], [float(r["sim_own_ge95_pct"]) for r in mf], h,
        color=S1, label="$\\geq$0.95 similar to its own gold", zorder=3))
round_barh(ax, ax.barh([v - h / 2 for v in y], [float(r["best_other_ge90_pct"]) for r in mf], h,
        color=MUTED, label="$\\geq$0.90 similar to any dataset query", zorder=3))
ax.axvline(36.5, color=INK, lw=0.9, ls=(0, (3, 2)), zorder=4)
ax.plot([], [], color=INK, lw=0.9, ls=(0, (3, 2)),
        label="gold queries vs the rest of the dataset (36.5)")
style(ax, xgrid=True); ax.set_yticks(y); ax.set_yticklabels([r["run"] for r in mf], fontsize=7.2)
ax.set_xlabel("% of generated queries (structural skeletons)"); ax.set_xlim(0, 88)
legend_above(ax, ncol=1, fontsize=7.2); save(fig, "fig_memorisation.pdf")

# ============================ F19-F20 WDQL ==================================
wd = rows("results_tables/wdql_construct_prevalence.csv")
KEEP = ["subclass closure (P279*)", "statement node (p:)", "qualifier (pq:)", "value node (psv:/psn:)",
        "aggregation (GROUP BY)", "alternation (VALUES/UNION)", "ANY reification/hierarchy idiom"]
def wdfig(subset, fname, xlabel):
    sel = [r for r in wd if r["subset"] == subset and r["construct"] in KEEP]
    sel.sort(key=lambda r: KEEP.index(r["construct"]))
    fig, ax = new("s")
    y = list(range(len(sel)))[::-1]
    for yi, r in zip(y, sel):
        b, w_ = float(r["benchmark_pct"]), float(r["wdql_pct"])
        ax.plot([w_, b], [yi, yi], color=MUTED, lw=1.2, zorder=2)
        ax.scatter([w_], [yi], s=26, color=S2, zorder=3, linewidths=0)
        ax.scatter([b], [yi], s=26, color=S1, zorder=3, linewidths=0)
    ax.scatter([], [], s=26, color=S1, label="Instruct-to-SPARQL gold")
    ax.scatter([], [], s=26, color=S2, label="real query logs (WDQL)")
    style(ax, xgrid=True); ax.set_yticks(y); ax.set_yticklabels([r["construct"] for r in sel], fontsize=7.4)
    ax.set_xlabel(xlabel); ax.set_xlim(0, 68); legend_above(ax, ncol=2)
    save(fig, fname)
wdfig("ALL queries", "fig_wdql.pdf", "% of queries using the construct (all queries)")
wdfig("queries with 5+ predicate token(s)", "fig_wdql_bysize.pdf",
      "% of queries using the construct (queries with $\\geq$5 predicate tokens)")

# ============================ F21 candidate ceiling =========================
# Candidate ceiling under unthrottled and rate-limited retrieval.
fig, ax = new("xs")
round_barh(ax, ax.barh([1], [80.4], 0.45, color=S2, zorder=3))
round_barh(ax, ax.barh([0], [99.4], 0.45, color=S1, zorder=3))
for yi, v in [(1, 80.4), (0, 99.4)]:
    ax.text(v + 1, yi, f"{v:.1f}%", va="center", fontsize=7.4, color=INK2)
style(ax, xgrid=True); ax.set_yticks([1, 0])
ax.set_yticklabels(["original pools\n(throttled retrieval)", "clean union pools\n(rate-limited, repaired)"],
                   fontsize=7.2)
ax.set_xlim(0, 112); ax.set_xlabel("% of gold entity mentions present in the top-7 candidate pool")
save(fig, "fig_candidate_ceiling.pdf")

# ============================ F22 label failure taxonomy ====================
lf = rows("results_tables/label_failure_taxonomy.csv")
cats = ["near-miss wording", "camelCase / RDF style", "verbose paraphrase",
        "snake_case", "qualified / suffixed name", "bare identifier"]
back = ["Qwen2.5-14B (open)", "frontier model"]
val = {b: {c: 0 for c in cats} for b in back}
rate = {}
for r in lf:
    val[r["backbone"]][r["category"]] = int(r["n"])
    rate[r["backbone"]] = float(r["unfindable_rate_pct"])
fig, ax = new("m")
y = list(range(len(cats)))[::-1]; h = 0.36
for i, (b, c) in enumerate([("Qwen2.5-14B (open)", S2), ("frontier model", S1)]):
    ys = [v + (0.5 - i) * h for v in y]
    xs = [val[b][k] for k in cats]
    round_barh(ax, ax.barh(ys, xs, h * 0.9, color=c, label=f"{b} ({rate[b]:.1f}% of labels)", zorder=3))
    for yy, xx in zip(ys, xs):
        ax.text(xx + 2, yy, str(xx), va="center", fontsize=7, color=INK2)
style(ax, xgrid=True); ax.set_yticks(list(y)); ax.set_yticklabels(cats, fontsize=7.6)
ax.set_xlabel("labels Wikidata's search index cannot find (official split)")
ax.set_xlim(0, 165); legend_above(ax, ncol=1, fontsize=7.2)
save(fig, "fig_label_failures.pdf")

# ============================ F23 empty-result rate =========================
er = rows("results_tables/empty_result_rate.csv")
er = sorted(er, key=lambda r: -float(r["empty_result_pct"]))
fig, ax = new("m")
y = list(range(len(er)))[::-1]; h = 0.36
round_barh(ax, ax.barh([v + h / 2 for v in y], [float(r["empty_result_pct"]) for r in er], h,
        color=S2, label="returns nothing", zorder=3))
round_barh(ax, ax.barh([v - h / 2 for v in y], [float(r["entity_jaccard"]) for r in er], h,
        color=S1, label="entity Jaccard", zorder=3))
for v, r in zip(y, er):
    ax.text(float(r["empty_result_pct"]) + 1, v + h / 2, r["empty_result_pct"],
            va="center", fontsize=6.9, color=INK2)
    ax.text(float(r["entity_jaccard"]) + 1, v - h / 2, r["entity_jaccard"],
            va="center", fontsize=6.9, color=INK2)
style(ax, xgrid=True); ax.set_yticks(y); ax.set_yticklabels([r["run"] for r in er], fontsize=7.6)
ax.set_xlabel("% of strict-set questions"); ax.set_xlim(0, 68)
legend_above(ax, ncol=2); save(fig, "fig_empty_rate.pdf")

# ============================ F24 linker CIs ================================
lc = [r for r in rows("results_tables/linker_confidence.csv") if r["kind"] == "F1"]
fig, ax = new("s")
y = list(range(len(lc)))[::-1]
for yi, r in zip(y, lc):
    lo, hi, e = float(r["ci_low"]), float(r["ci_high"]), float(r["estimate"])
    c = (MUTED if "First search" in r["comparison"] else
         S1 if "Reasoning" in r["comparison"] else (S3 if "GLiNKER" in r["comparison"] else S2))
    ax.plot([lo, hi], [yi, yi], color=c, lw=2.0, solid_capstyle="round", zorder=3)
    ax.scatter([e], [yi], s=26, color=c, zorder=4, linewidths=0)
    ax.text(hi + 1.5, yi, f"{e:.1f}", va="center", fontsize=7.2, color=INK2)
style(ax, xgrid=True); ax.set_yticks(y)
ax.set_yticklabels([r["comparison"] for r in lc], fontsize=7.6)
ax.set_xlabel("entity linking F1 (%) with 95% bootstrap CI, 1,086 mentions")
ax.set_xlim(0, 108); save(fig, "fig_linker_ci.pdf")

with open("results_tables/figure_manifest.csv", "w", newline="") as fh:
    w = csv.DictWriter(fh, fieldnames=["figure", "thesis_section", "shows", "source_data"])
    w.writeheader(); w.writerows(sorted(MANIFEST, key=lambda r: r["thesis_section"]))

print(f"\n{len(MANIFEST)} figures in {OUT}/ — one width, one palette, one style.")
print("written: results_tables/figure_manifest.csv (provenance also stamped into each PDF)")
